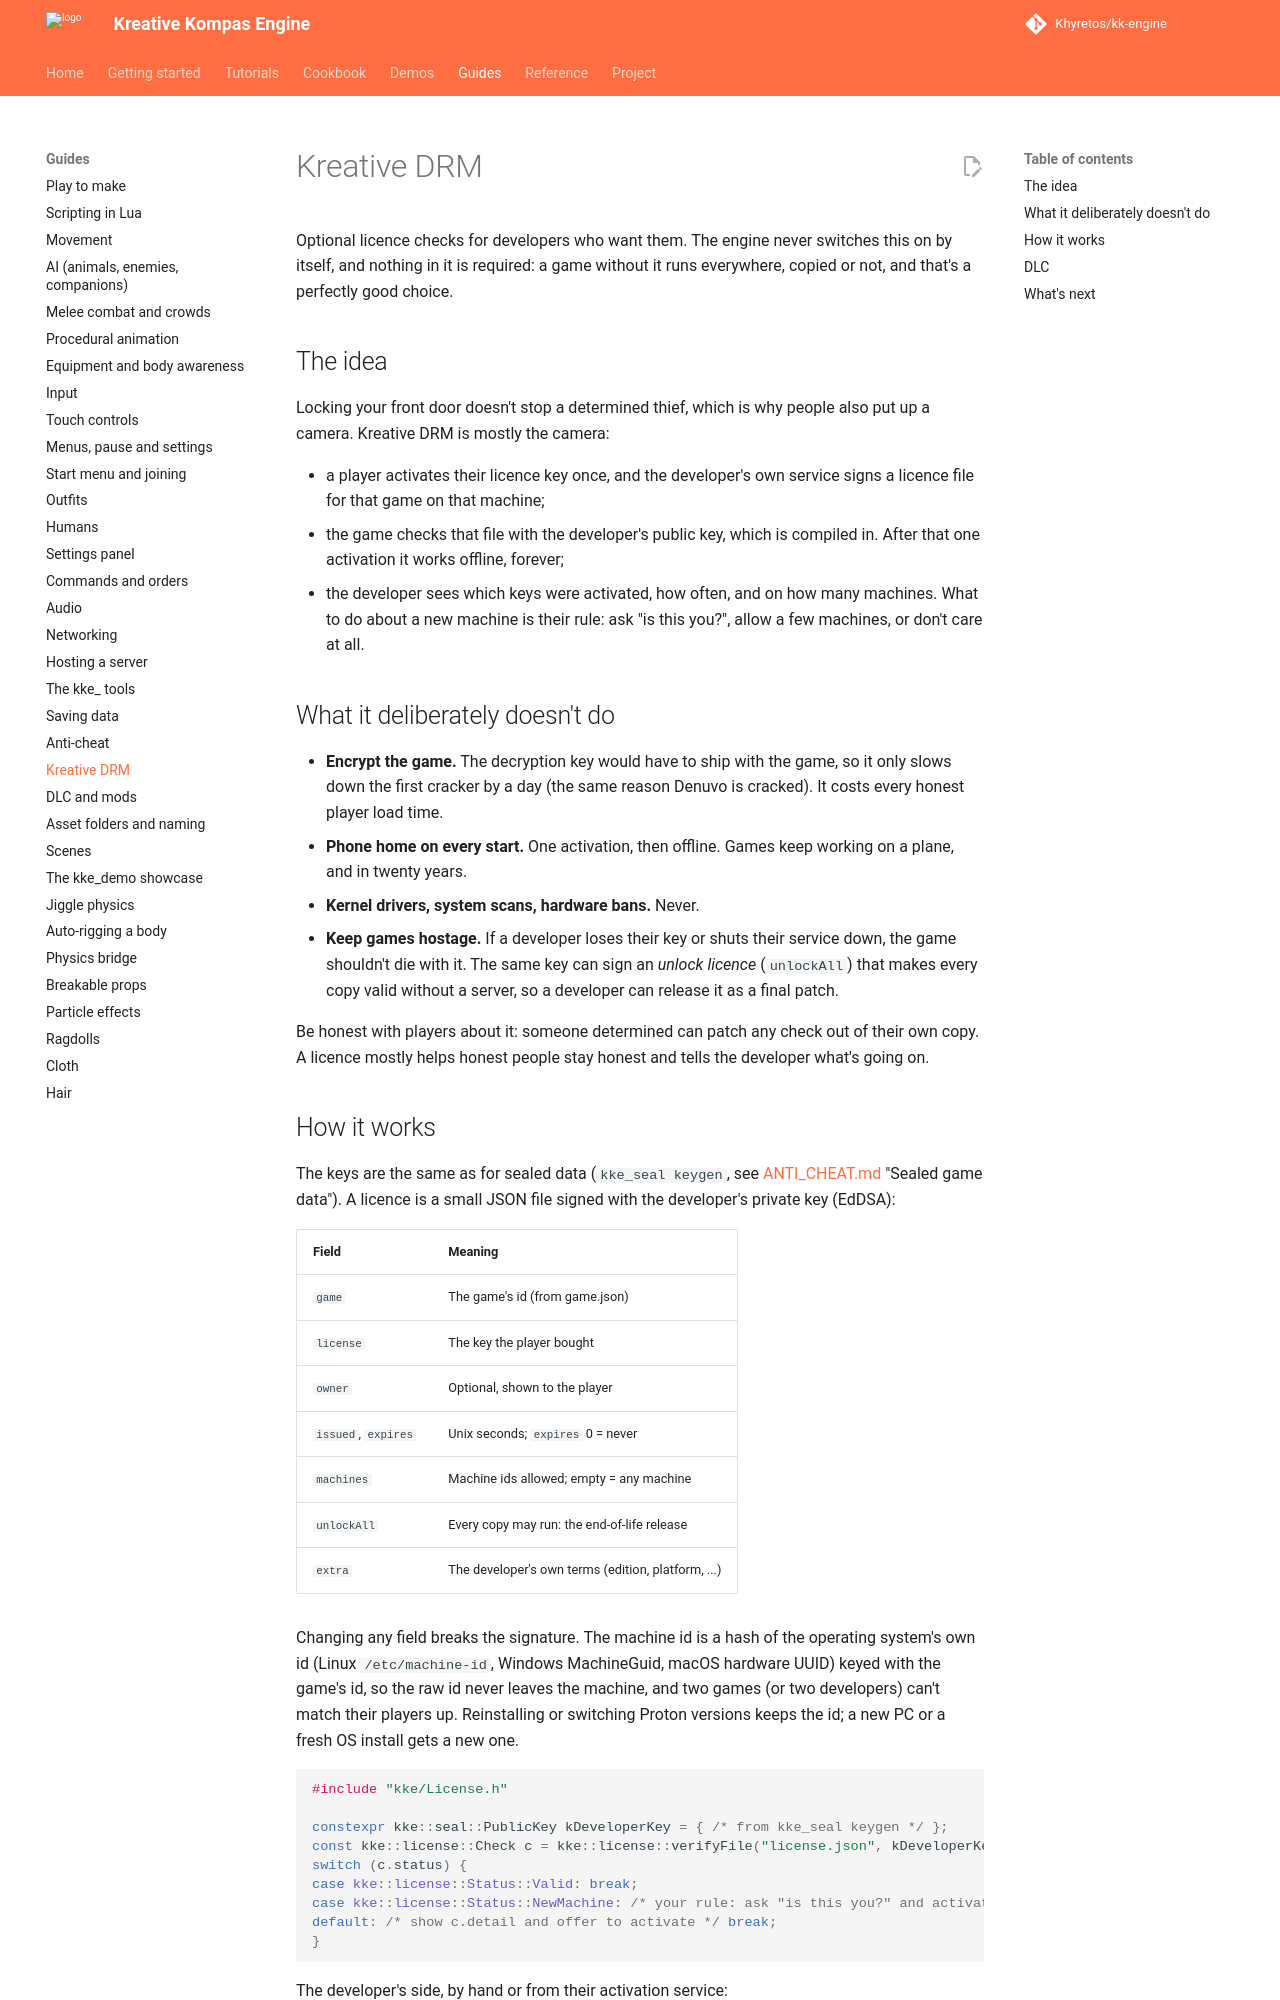

repository: Khyretos/kk-engine · page: DRM/index.html · generator: mkdocs

# Kreative DRM

Optional licence checks for developers who want them. The engine never
switches this on by itself, and nothing in it is required: a game without
it runs everywhere, copied or not, and that's a perfectly good choice.

## The idea

Locking your front door doesn't stop a determined thief, which is why
people also put up a camera. Kreative DRM is mostly the camera:

- a player activates their licence key once, and the developer's own
  service signs a licence file for that game on that machine;
- the game checks that file with the developer's public key, which is
  compiled in. After that one activation it works offline, forever;
- the developer sees which keys were activated, how often, and on how
  many machines. What to do about a new machine is their rule: ask
  "is this you?", allow a few machines, or don't care at all.

## What it deliberately doesn't do

- **Encrypt the game.** The decryption key would have to ship with the
  game, so it only slows down the first cracker by a day (the same
  reason Denuvo is cracked). It costs every honest player load time.
- **Phone home on every start.** One activation, then offline. Games
  keep working on a plane, and in twenty years.
- **Kernel drivers, system scans, hardware bans.** Never.
- **Keep games hostage.** If a developer loses their key or shuts their
  service down, the game shouldn't die with it. The same key can sign an
  *unlock licence* (`unlockAll`) that makes every copy valid without a
  server, so a developer can release it as a final patch.

Be honest with players about it: someone determined can patch any check
out of their own copy. A licence mostly helps honest people stay honest
and tells the developer what's going on.
